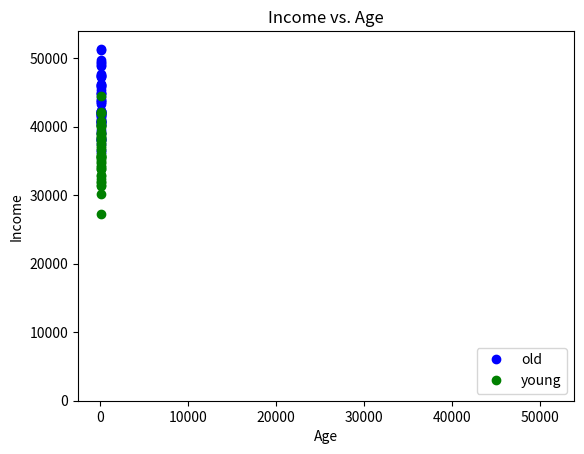

Recreate this plot in Python.
#!/usr/bin/env python
# coding: utf-8

# # IST 718: Big Data Analytics
# 
# [redacted]
# [redacted]
# ## General instructions:
# 
# - You are welcome to discuss the problems with your classmates but __you are not allowed to copy any part of your answers from your classmates.  Short code snippets are allowed from the internet.  Any code is allowed from the class text books or class provided code.__
# - Please do not change the file names. The FAs and the professor use these names to grade your homework.
# - Remove or comment out code that contains `raise NotImplementedError`. This is mainly to make the `assert` statement fail if nothing is submitted.
# - The tests shown in some cells (i.e., `assert` and `np.testing.` statements) are used to grade your answers. **However, the professor and FAs will use __additional__ test for your answer. Think about cases where your code should run even if it passess all the tests you see.**
# - Before submitting your work through Blackboard, remember to save and press `Validate` (or go to 
# `Kernel`$\rightarrow$`Restart and Run All`).

# In[1]:


# import packages needed
import numpy as np
import pandas as pd
import matplotlib.pyplot as plt


# ## Part 1. Basic Python programming (30 pts)

# **Question 1.1 (10 pts)** Reverse the words in a sentence. Implement a function `scramble_sentence` that takes a sentence as a string and returns a string where the words have been reversed. For example, `scramble_sentence("Hello World")` should return `"olleH dlroW"`. Consider that strings are just like any other sequence such as lists and tuples and therefore can be accessed with the slice notation. Also you can use the method `slice` of string object to split a sentence into its individual words and `join` to put a list of strings inside another string. For example, `" ".join(["hello", "world"])` will create `"hello world"`. You can use list comprehensions or for-loops to solve this problem.

# In[2]:


# Create the function scramble_sentence below
# YOUR CODE HERE
def scramble_sentence(a):
    words = a.split(" ")
    newWord = [i[::-1] for i in words]
    newSentence = " ".join(newWord)
    return newSentence


# In[3]:


#alternative method
def scramble_sentence(a):
    newReverse = a[::-1] #red NINI eeGeeG
    newReversedList = newReverse.split(' ')[::-1] #[eeGeeG, NINI, red]
    newSentence = " ".join(newReversedList)
    return newSentence

scramble_sentence("GeeGee ININ der")


# In[4]:


# 10 pts
np.testing.assert_equal(scramble_sentence("Hello World"), "olleH dlroW")
np.testing.assert_equal(scramble_sentence("Data Science"), "ataD ecneicS")


# **Question 1.2 (10 pts)** Basic statistics. Create a function `statistic` which receives two parameters: a list of floating point numbers and a statistic. The statistic will be a string containing either `"max"`, `"min"`, or `"average"`. The function will return the provided statistic of the list. For example, `statistic([1.0, 3.5, 6.0], "max")` should return `6.0`, `statistic([1.0, 3.5, 6.0], "min")` should return `1.0`, and `statistic([1.0, 3.5, 6.0], "average")` should return `3.5`. If the statistic provided is not part of min, max, or average, return the string "Error". Don't assume that the list is a numpy array but rather a vanilla Python list.

# In[5]:


# create the function statistic here
# YOUR CODE HERE
def statistic(numbers, stat):
    if stat == "max":
        return max(numbers)
    elif stat == "min":
        return min(numbers)
    elif stat == "average":
        return sum(numbers)/len(numbers)
    else:
        return("Error")


# In[6]:


# 10 pts
np.testing.assert_equal(statistic([1.0, 3.5, 6.0], "max"), 6.0)
np.testing.assert_equal(statistic([1.0, 3.5, 6.0], "min"), 1.0)
np.testing.assert_equal(statistic([1.0, 3.5, 6.0], "average"), 3.5)
np.testing.assert_equal(statistic([1.0, 3.5, 6.0], "mode"), "Error")


# **Question 1.3 (Numpy, 10 pts)** Estimate the value of $\sqrt[3]{3}$ by simulation. In class, we saw an example of how to estimate $ \pi $ using number random generation. In this question, you will estimate the cube root of 3 using a similar idea. 
# 
# You can generate uniform random numbers between 0 and 1 using the method `numpy.random.random` in the package `numpy`. For example:

# In[7]:


import numpy.random
x = numpy.random.random(size=5)
print(x)


# `x` has an numpy array of 5 random numbers between 0 and 1. Notice that you can create a list of random numbers between 0 and 2 by simply multiplying `x` by 2:

# In[8]:


x*2


# We will use this fact to estimate the side $r$ of a cube whose volume is 3. It is easy to notice that $r \leq 3$ because $r^3 = 3$. We will use this fact in the simulation. Specifically, we can estimate $\sqrt[3]{3}$ by generating random cubes with sides between 0 and 3 with `numpy`. Then we can estimate the ratio $p$ of times these random cubes have a volume less or equal to 3. This ratio will represent approximately $ p \approx \frac{\sqrt[3]{3}}{3} $ if you look at the overlapping ratio of the sides of the cube (why is this?). Use this fact to estimate $\sqrt[3]{3}$. **Of course do not use `np.power` or a similar function in any of your calculations.** Use a sample of 100000 random numbers.
# 
# Below, create the following variables:
# 
# - `s`: random sides of your cubes
# - `p`: ratio of times the random cubes are less or equal to 3
# - ``: your estimation of the cube root of 3 based on `s` and `p`

# In[179]:


# Put your answer in this cell. Create variables s, p, and sqrt3of3 here
#1
N = 100000
s = numpy.random.random(size=N)*3

#2
under = s[s**3 <= 3]
p = numpy.true_divide(len(under),N)

#3
sqrt3of3 = p*3

print(p*3)

#check answer
#print(np.power(3, 1/3))


# In[183]:


# 2 pts
np.testing.assert_equal(type(s), np.ndarray)
np.testing.assert_equal(s.shape, (100000, ))


# In[184]:


# 2 pts
np.testing.assert_equal(type(p), np.float64)


# In[185]:


# 6 pts
np.testing.assert_almost_equal(sqrt3of3, np.power(3, 1/3), decimal=2)


# ## Matplotlib (10 pts)

# In[186]:


# import needed packages
import matplotlib.pyplot as plt
import numpy as np


# Use the following dataset

# In[189]:


# create the data
group = np.array(['young', 'old', 'young', 'young', 'young', 'old', 'young', 'old', 'old', 
                  'young', 'young', 'old', 'young', 'young', 'old', 'old', 'old', 'old', 'old', 
                  'young', 'old', 'old', 'young', 'old', 'old', 'old', 'old', 'old', 'old', 'old', 
                  'young', 'young', 'young', 'old', 'young', 'old', 'old', 'old', 'young', 'young', 
                  'old', 'old', 'young', 'old', 'old', 'young', 'old', 'young', 'old', 'young', 'young', 
                  'young', 'old', 'young', 'old', 'old', 'young', 'young', 'old', 'old', 'young', 'old', 
                  'old', 'young', 'young', 'young', 'young', 'young', 'old', 'old', 'old', 'old', 'young', 
                  'old', 'old', 'young', 'old', 'old', 'old', 'old', 'old', 'old', 'young', 'young', 
                  'old', 'young', 'old', 'old', 'old', 'old', 'young', 'young', 'young', 'old',
                  'old', 'young', 'old', 'old', 'young', 'young'])
age = np.array([37.0, 41.0, 42.0, 41.0, 36.0, 46.0, 31.0, 43.0, 46.0, 36.0, 36.0, 43.0, 28.0, 35.0, 
                46.0, 51.0, 41.0, 51.0, 55.0, 38.0, 50.0, 52.0, 44.0, 43.0, 49.0, 52.0, 54.0, 42.0, 
                44.0, 51.0, 33.0, 38.0, 33.0, 47.0, 35.0, 47.0, 46.0, 40.0, 36.0, 35.0, 44.0, 44.0, 
                31.0, 51.0, 44.0, 34.0, 52.0, 36.0, 51.0, 38.0, 39.0, 29.0, 38.0, 42.0, 47.0, 44.0, 
                39.0, 24.0, 51.0, 41.0, 36.0, 41.0, 46.0, 28.0, 24.0, 32.0, 36.0, 36.0, 46.0, 55.0, 
                55.0, 38.0, 36.0, 47.0, 37.0, 29.0, 45.0, 44.0, 45.0, 44.0, 47.0, 44.0, 39.0, 35.0, 
                42.0, 35.0, 39.0, 47.0, 45.0, 41.0, 35.0, 41.0, 34.0, 41.0, 39.0, 34.0, 43.0, 42.0, 
                36.0, 32.0])
income = np.array([38202.0, 44883.0, 42011.0, 35934.0, 35561.0, 42219.0, 35113.0, 42141.0, 41041.0, 
                   38442.0, 37445.0, 40634.0, 32318.0, 37991.0, 43268.0, 45893.0, 39100.0, 48929.0, 
                   47271.0, 36575.0, 44893.0, 49479.0, 37809.0, 41565.0, 43805.0, 43887.0, 49753.0, 
                   41668.0, 38260.0, 47663.0, 35522.0, 37105.0, 34757.0, 41890.0, 40052.0, 42313.0, 
                   40720.0, 37984.0, 40259.0, 33736.0, 45272.0, 42000.0, 31468.0, 51204.0, 40887.0, 
                   38974.0, 46151.0, 35729.0, 48820.0, 42052.0, 35463.0, 32899.0, 42328.0, 44504.0, 
                   45697.0, 42009.0, 41934.0, 31368.0, 47346.0, 39064.0, 35646.0, 41512.0, 46011.0, 
                   30096.0, 27235.0, 32728.0, 39859.0, 40774.0, 46112.0, 49337.0, 51348.0, 36289.0, 
                   40332.0, 47470.0, 36637.0, 31849.0, 40644.0, 44750.0, 47441.0, 40280.0, 44322.0, 
                   43532.0, 39243.0, 34646.0, 39483.0, 38488.0, 38063.0, 43645.0, 40608.0, 37451.0, 
                   33825.0, 38936.0, 36828.0, 40781.0, 40228.0, 34174.0, 38186.0, 41781.0, 31930.0, 
                   34096.0])


# **Question 1.4: (5 pts)** Below, plot the histogram of the income of the "old" population. Use the `group` variable to select from `income` the appropriate datapoints.

# In[195]:


# 5 pts
# YOUR CODE HERE
oldIncome = [income[i] for i in range(len(group)) if group[i] == 'old']

#plot income of old ppl using index number of i
plt.hist(oldIncome)


# **Question 1.5:** (5 pts) Produce one scatter plot using `plt.scatter` to depic the relationship between `age` and `income`.  However, put the scatter plot of the 'young' group in green and the 'old' group in 'blue'. **The plot must have a legend describing the groups, a title describing the relationship plotted, and labels for both axes.**

# In[220]:


# 5 pts
# YOUR CODE HERE
oldIncome = [income[i] for i in range(len(group)) if group[i] == 'old']
youngIncome = [income[i] for i in range(len(group)) if group[i] == 'young']
oldAge = [age[i] for i in range(len(group)) if group[i] == 'old']
youngAge = [age[i] for i in range(len(group)) if group[i] == 'young']

plt.plot(oldAge, oldIncome, 'o', color ='blue', label = 'old')
plt.plot(youngAge, youngIncome, 'o', color ='green', label = 'young')
plt.title("Income vs. Age")
plt.xlabel("Age")
plt.ylabel("Income")
plt.legend(loc=4)


# # Pandas (10 pts)

# using a modified dataset from above

# In[261]:


# import needed packages
import matplotlib.pyplot as plt
import numpy as np
import pandas as pd

# create the data
group2 = np.array(['young', 'old', 'young', 'young', 'young', 'old', 'young', 'old', 'old', 'young', 
                   'young', 'old', 'young', 'young', 'old', 'old', 'old', 'old', 'old', 'young', 'old', 
                   'old', 'young', 'old', 'old', 'old', 'old', 'old', 'old', 'old', 'young', 'young',
                   'young', 'old', 'young', 'old', 'old', 'old', 'young', 'young', 'old', 'old', 'young', 
                   'old', 'old', 'young', 'old', 'young', 'old', 'young', 'young', 'young', 'old', 'young',
                   'old', 'old', 'young', 'young', 'old', 'old', 'young', 'old', 'old', 'young', 'young',
                   'young', 'young', 'young', 'old', 'old', 'old', 'old', 'young', 'old', 'old', 'young', 
                   'old', 'old', 'old', 'old', 'old', 'old', 'young', 'young', 'old', 'young', 'old', 'old',
                   'old', 'old', 'young', 'young', 'young', 'old', 'old', 'young', 'old', 'old', 'young', 'young'])
age2 = np.array([37.0, 41.0, 42.0, 41.0, 36.0, 46.0, 31.0, 43.0, 46.0, 36.0, 36.0, None, 28.0, 35.0, 
                 46.0, 51.0, 41.0, 51.0, 55.0, 38.0, 50.0, 52.0, 44.0, 43.0, 49.0, 52.0, 54.0, 42.0, 
                 44.0, 51.0, 33.0, 38.0, 33.0, 47.0, 35.0, 47.0, 46.0, 40.0, 36.0, 35.0, 44.0, 44.0, 
                 None, 51.0, 44.0, 34.0, 52.0, 36.0, 51.0, 38.0, 39.0, 29.0, 38.0, 42.0, 47.0, None, 
                 39.0, 24.0, 51.0, 41.0, 36.0, 41.0, 46.0, 28.0, 24.0, 32.0, 36.0, 36.0, 46.0, 55.0, 
                 55.0, 38.0, 36.0, 47.0, 37.0, 29.0, 45.0, 44.0, 45.0, 44.0, 47.0, 44.0, 39.0, 35.0, 
                 42.0, 35.0, 39.0, 47.0, 45.0, 41.0, 35.0, 41.0, 34.0, 41.0, 39.0, 34.0, 43.0, 42.0, 
                 36.0, 32.0], float)
income2 = np.array([38202.0, 44883.0, 42011.0, 35934.0, 35561.0, 42219.0, 35113.0, 42141.0, 41041.0, 
                    38442.0, 37445.0, 40634.0, 32318.0, 37991.0, 43268.0, 45893.0, 39100.0, 48929.0, 
                    47271.0, 36575.0, 44893.0, 49479.0, 37809.0, 41565.0, 43805.0, 43887.0, 49753.0, 
                    41668.0, 38260.0, 47663.0, 35522.0, 37105.0, 34757.0, 41890.0, 40052.0, 42313.0,
                    40720.0, 37984.0, 40259.0, None, 45272.0, 42000.0, 31468.0, 51204.0, 40887.0, 
                    38974.0, 46151.0, 35729.0, 48820.0, 42052.0, 35463.0, 32899.0, 42328.0, 44504.0, 
                    45697.0, 42009.0, 41934.0, 31368.0, 47346.0, 39064.0, 35646.0, 41512.0, 46011.0, 
                    30096.0, 27235.0, 32728.0, 39859.0, 40774.0, 46112.0, 49337.0, 51348.0, 36289.0,
                    None, 47470.0, 36637.0, 31849.0, 40644.0, 44750.0, 47441.0, 40280.0, 44322.0, 
                    43532.0, 39243.0, 34646.0, 39483.0, 38488.0, 38063.0, 43645.0, 40608.0, 37451.0,
                    33825.0, 38936.0, 36828.0, 40781.0, 40228.0, 34174.0, 38186.0, 41781.0, None, 34096.0], float)


# **Question 1.6:** (5 pts): Create a dataframe `df` that contains three columns with names `group`, `age`, and `income`, respectively, based on the variables `group2`, `age2`, and `income2` created in the cell above. Use the Pandas DataFrame functionality to compute the mean age and income of each group assign them to `avg_age` and `avg_income`

# In[303]:


# Create the variables df, avg_age, and avg_income below
# YOUR CODE HERE
d = {'group':group2, 'age':age2, 'income':income2} #create df using dictionary
df = pd.DataFrame(d)

avg_age = df['age'].mean()
avg_income = df['income'].mean()


# In[283]:


# 5 pts
np.testing.assert_equal(set(df.columns), {'age', 'group', 'income'})
np.testing.assert_approx_equal(avg_age, 41.09, significant=1)
np.testing.assert_approx_equal(avg_income, 40452.14, significant=1)


# **Question 1.7:** (5 pts) Standardize features. Standardize the age and income in the dataframe from Question 5.1. Standardization is the process of subtracting the mean of a feature and dividing the result by the standard deviation of the feature. Use the Pandas `apply` method or some other method of your choice to perform the stanardization.  Create a variable `df2` with the resulting dataframe.

# In[310]:


# create the dataframe df2 here
# YOUR CODE HERE
avg_age = df['age'].mean()
std_age = df['age'].std()
avg_income = df['income'].mean()
std_income = df['income'].std()

df2 = df.copy(deep=True) #create new dataframe df2, deep=True is used so that changes on df2 WON'T affect original df.

df2['age'] = df2['age'].apply(lambda x : (x - avg_age)/std_age)
df2['income'] = df2['income'].apply(lambda x : (x - avg_income)/std_income)
#print("df:\n", df)
#print("df2:\n", df2)


# In[309]:


# 5 points
np.testing.assert_equal(set(df2.columns), {'age', 'group', 'income'})
np.testing.assert_almost_equal(df2['age'].mean(), 0)
np.testing.assert_almost_equal(df2['age'].std(), 1, decimal=1)
np.testing.assert_almost_equal(df2['income'].mean(), 0)
np.testing.assert_almost_equal(df2['income'].std(), 1, decimal=1)
np.testing.assert_array_equal(df['group'], df2['group'])

